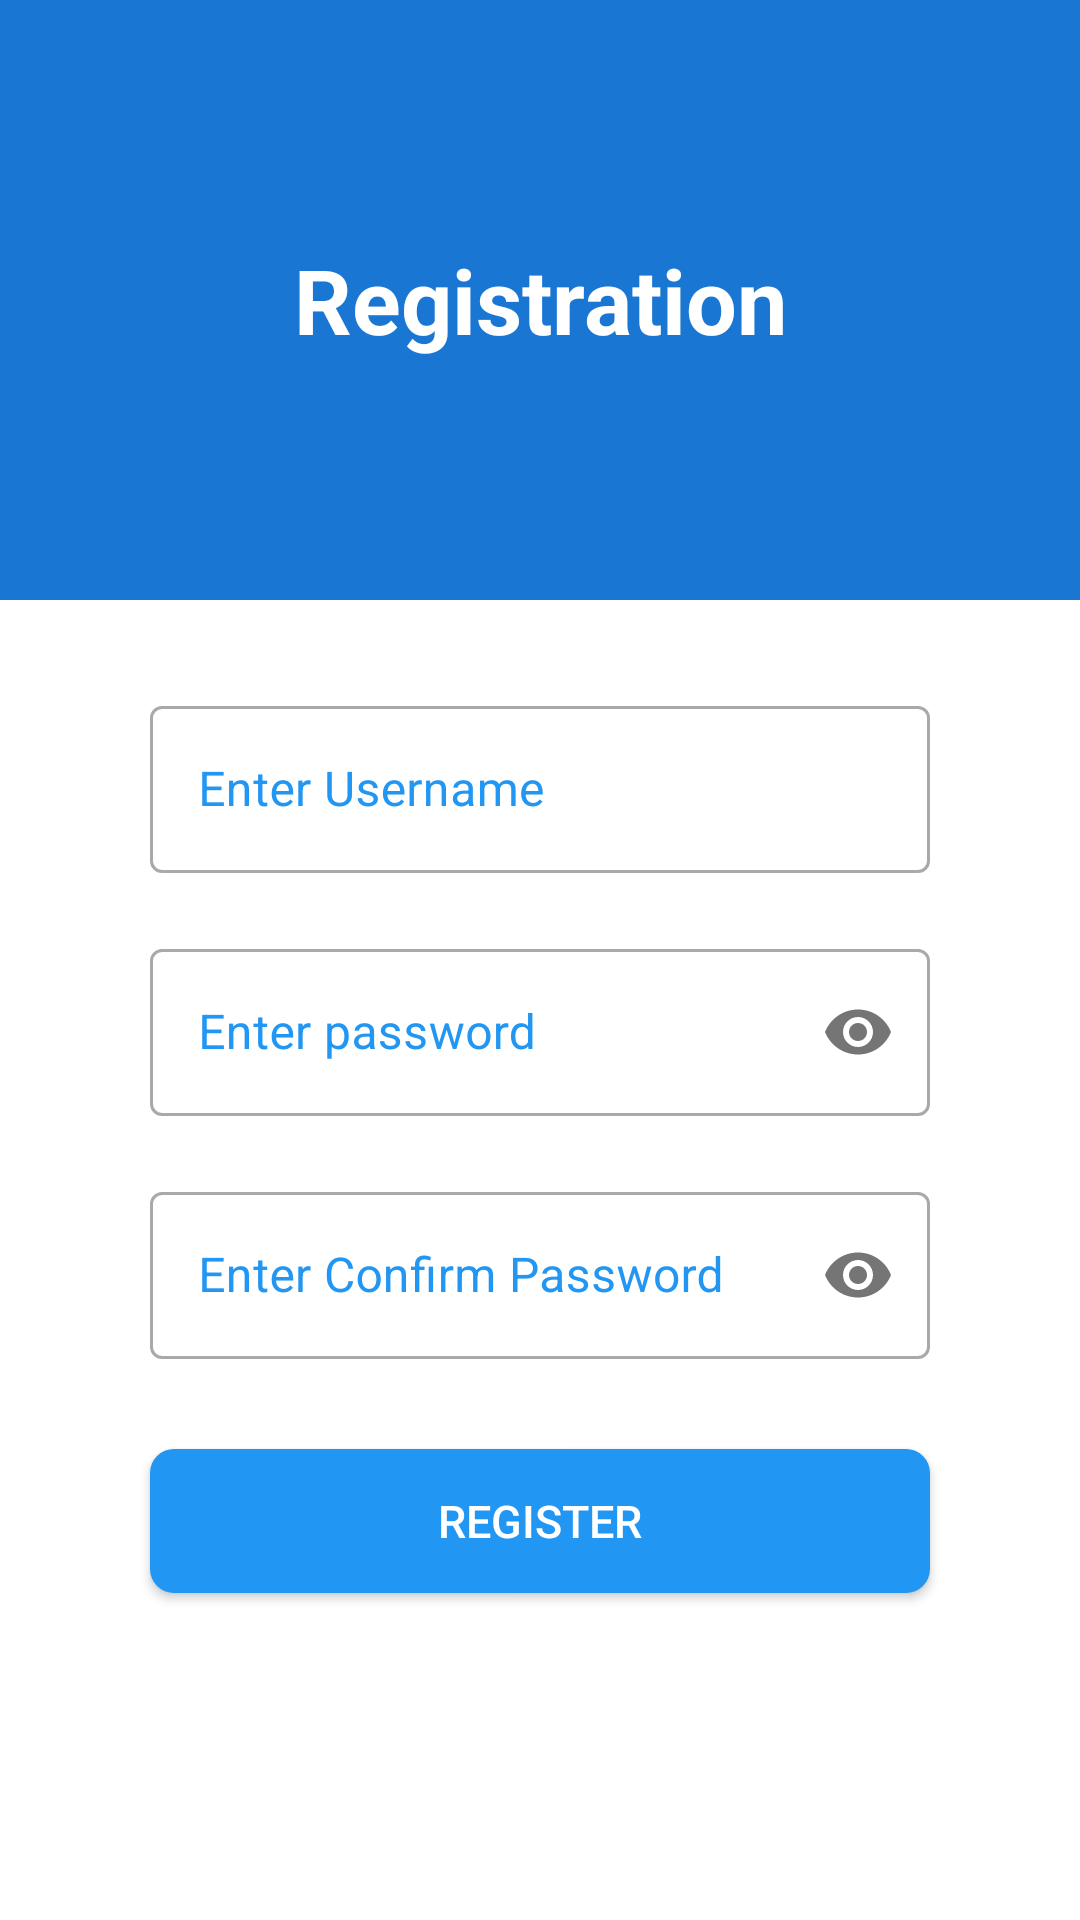

Write the Android layout XML for this screen, with the resource values it uses.
<!-- AndroidManifest.xml: application theme Theme.MyInspection -->
<!-- res/layout/fragment_register.xml -->
<?xml version="1.0" encoding="utf-8"?>
<androidx.constraintlayout.widget.ConstraintLayout xmlns:android="http://schemas.android.com/apk/res/android"
    xmlns:tools="http://schemas.android.com/tools"
    android:layout_width="match_parent"
    android:layout_height="match_parent"
    xmlns:app="http://schemas.android.com/apk/res-auto"
    android:background="@color/white">


    <TextView
        android:id="@+id/txtRegistration"
        android:layout_width="match_parent"
        android:layout_height="200dp"
        android:text="Registration"
        android:padding="15dp"
        android:background="@color/darker_blue"
        android:textSize="30sp"
        android:textStyle="bold"
        android:textColor="@color/white"
        android:gravity="center"
        app:layout_constraintStart_toStartOf="parent"
        app:layout_constraintEnd_toEndOf="parent"
        app:layout_constraintTop_toTopOf="parent"/>


    <com.google.android.material.textfield.TextInputLayout
        android:id="@+id/txtUsername"
        style="@style/Widget.MaterialComponents.TextInputLayout.OutlinedBox"
        android:layout_width="match_parent"
        android:layout_height="wrap_content"
        android:layout_marginHorizontal="50dp"
        android:layout_marginTop="30dp"
        android:hint="Enter Username"
        android:imeOptions="actionNext"
        android:textColorHint="@color/blue"
        app:layout_constraintStart_toStartOf="parent"
        app:layout_constraintTop_toBottomOf="@id/txtRegistration">

        
        <com.google.android.material.textfield.TextInputEditText
            android:id="@+id/editTextUsername"
            android:layout_width="match_parent"
            android:layout_height="wrap_content" />

    </com.google.android.material.textfield.TextInputLayout>


    <com.google.android.material.textfield.TextInputLayout
        android:id="@+id/txtPassword"
        style="@style/Widget.MaterialComponents.TextInputLayout.OutlinedBox"
        android:layout_width="match_parent"
        android:layout_height="wrap_content"
        android:layout_marginHorizontal="50dp"
        android:layout_marginTop="20dp"
        android:hint="Enter password"
        android:textColorHint="@color/blue"
        android:imeOptions="actionDone"
        android:inputType="textPassword"
        app:passwordToggleEnabled="true"
        app:layout_constraintStart_toStartOf="parent"
        app:layout_constraintTop_toBottomOf="@id/txtUsername">

        
        <com.google.android.material.textfield.TextInputEditText
            android:id="@+id/editTextPwd"
            android:inputType="textPassword"
            android:layout_width="match_parent"
            android:layout_height="wrap_content" />

    </com.google.android.material.textfield.TextInputLayout>


    <com.google.android.material.textfield.TextInputLayout
        android:id="@+id/txtConfirmPassword"
        style="@style/Widget.MaterialComponents.TextInputLayout.OutlinedBox"
        android:layout_width="match_parent"
        android:layout_height="wrap_content"
        android:layout_marginHorizontal="50dp"
        android:layout_marginTop="20dp"
        android:hint="Enter Confirm Password"
        android:textColorHint="@color/blue"
        android:imeOptions="actionDone"
        android:inputType="textPassword"
        app:passwordToggleEnabled="true"
        app:layout_constraintStart_toStartOf="parent"
        app:layout_constraintTop_toBottomOf="@id/txtPassword">

        
        <com.google.android.material.textfield.TextInputEditText
            android:id="@+id/editTextConfirmPwd"
            android:inputType="textPassword"
            android:layout_width="match_parent"
            android:layout_height="wrap_content" />

    </com.google.android.material.textfield.TextInputLayout>

    <Button
        android:id="@+id/btnRegister"
        android:layout_width="0dp"
        android:layout_height="wrap_content"
        android:layout_marginTop="30dp"
        android:layout_marginHorizontal="50dp"
        android:background="@drawable/button_bg"
        android:textSize="15sp"
        android:text="Register"
        android:textColor="@color/white"
        app:layout_constraintEnd_toEndOf="parent"
        app:layout_constraintStart_toStartOf="parent"
        app:layout_constraintTop_toBottomOf="@id/txtConfirmPassword" />
</androidx.constraintlayout.widget.ConstraintLayout>
<!-- resources referenced by this layout -->
<resources>
  <color name="blue">#2196F3</color>
  <color name="darker_blue">#1976D2</color>
  <color name="white">#FFFFFFFF</color>
  <!-- drawable button_bg (drawable) -->
  <?xml version="1.0" encoding="utf-8"?>
  
  <selector xmlns:android="http://schemas.android.com/apk/res/android">
      <item android:state_pressed="true">
          <shape android:shape="rectangle">
              <solid android:color="@color/darker_blue" />
              <corners android:radius="8dp" />
          </shape>
      </item>
      <item>
          <shape android:shape="rectangle">
              <solid android:color="@color/blue" />
              <corners android:radius="8dp" />
          </shape>
      </item>
  </selector>
  <style name="Theme.MyInspection" parent="Base.Theme.MyInspection" />
  <style name="Base.Theme.MyInspection" parent="Theme.Material3.DayNight.NoActionBar">
           Customize your light theme here.
           <item name="colorPrimary">@color/blue</item>
      </style>
</resources>
